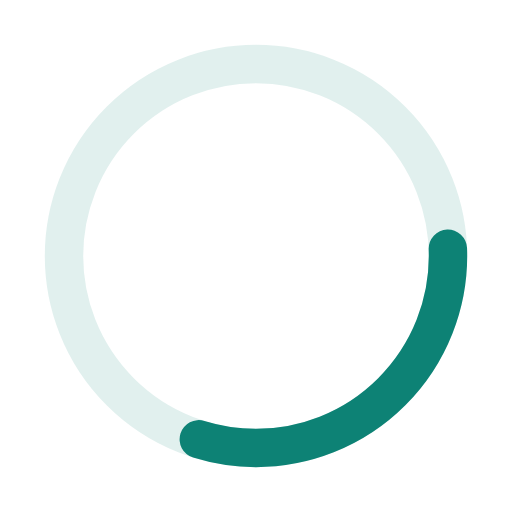
t = 0.00 s
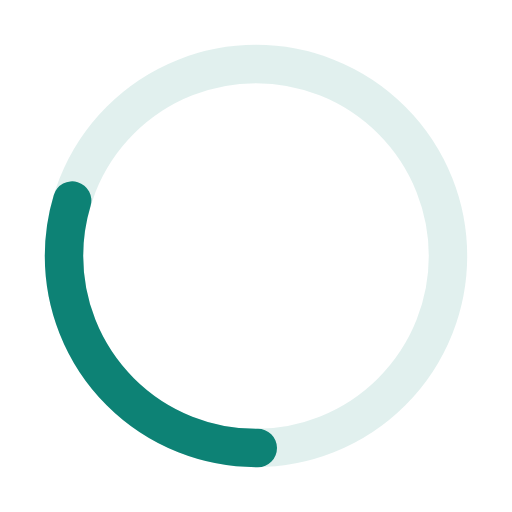
t = 0.25 s
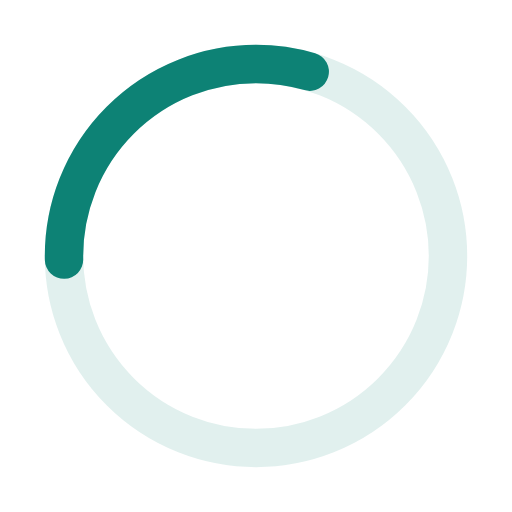
t = 0.50 s
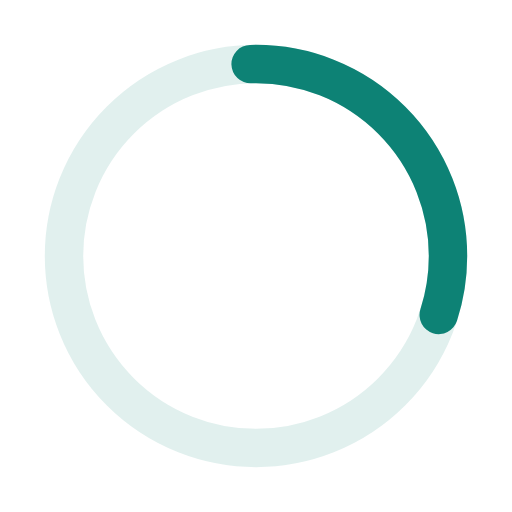
t = 0.75 s

The animated SVG that drew these frames (rendered in a browser with its animation timeline set to each time). Animation: 1 CSS @keyframes rule; one cycle of 1.00 s, repeats indefinitely.

<svg xmlns="http://www.w3.org/2000/svg" width="40" height="40" viewBox="0 0 40 40" fill="none" color="#0d8275" role="img" aria-labelledby="loading-title">
  <title id="loading-title">불러오는 중</title>
  <style>
    .loading-arc {
      animation: loading-spin 1s linear infinite;
    }
    @keyframes loading-spin {
      from { stroke-dashoffset: 0; }
      to { stroke-dashoffset: -100; }
    }
    @media (prefers-reduced-motion: reduce) {
      .loading-arc { animation: none; }
    }
  </style>
  <circle cx="20" cy="20" r="15" stroke="currentColor" stroke-opacity="0.12" stroke-width="3" />
  <circle class="loading-arc" cx="20" cy="20" r="15" pathLength="100" stroke="currentColor" stroke-width="3" stroke-linecap="round" stroke-dasharray="30 70" />
</svg>
